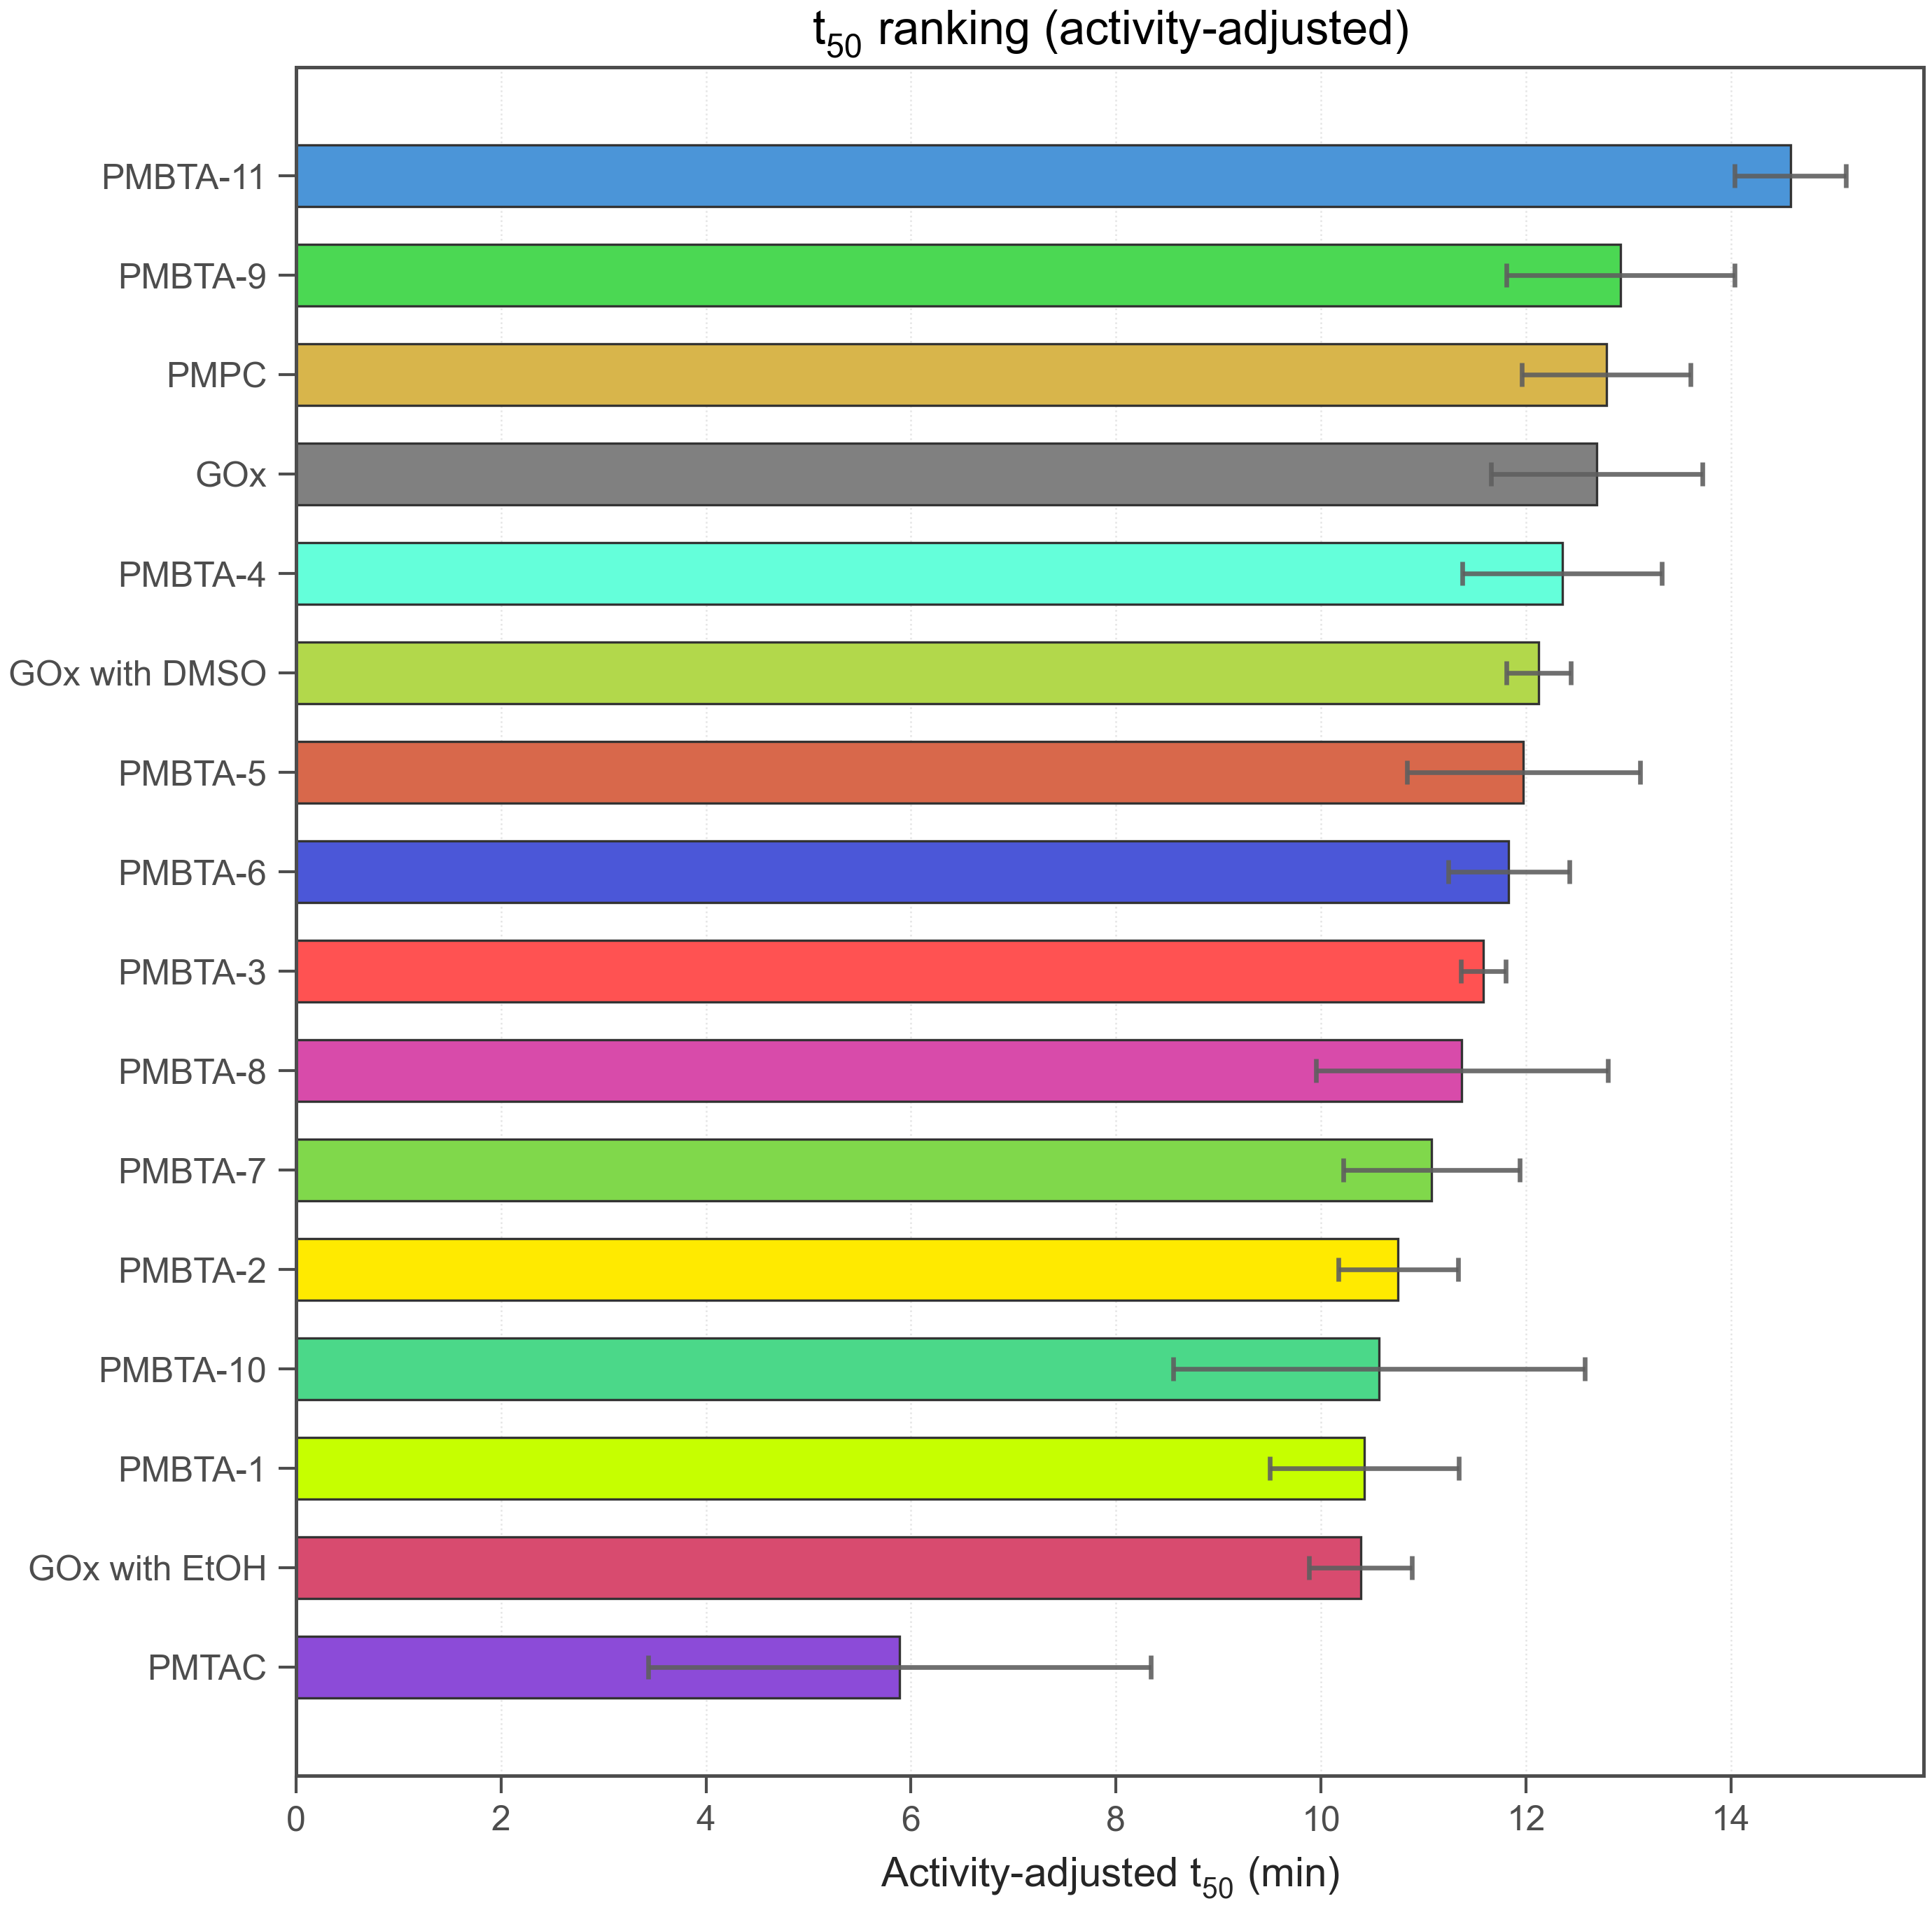

The file beside this chart, header and first rows:
run_id, polymer_id, reference_polymer_id, t50_min, t50_sem_min, t50_activity_adjusted_min, t50_activity_adjusted_sem_min, t50_censored, t50_definition, t50_target_rea_percent, rea_at_20_percent, abs_activity_at_0, gox_abs_activity_at_0_ref, gox_abs_activity_at_0, abs0_vs_gox, activity_weight, use_for_bo, rank_t50
260211-group_mean, PMBTA-11, GOX, 15.43, 0.5739, 14.58, 0.5425, 0, rea50, 50.0, 28.18, 30.53, 30.05, 32.29, 0.9453, 0.9453, True, 1
260211-group_mean, PMBTA-9, GOX, 13.41, 1.153, 12.92, 1.111, 0, rea50, 50.0, 25.19, 31.12, 30.05, 32.29, 0.9638, 0.9638, True, 2
260211-group_mean, PMPC, GOX, 12.84, 0.8285, 12.78, 0.8248, 0, rea50, 50.0, 21.39, 32.15, 30.05, 32.29, 0.9955, 0.9955, True, 3
260211-group_mean, GOx, GOX, 12.69, 1.032, 12.69, 1.032, 0, rea50, 50.0, 28.28, 32.29, 32.29, 32.29, 1.0, 1.0, True, 4
260211-group_mean, PMBTA-4, GOX, 12.35, 0.9717, 12.35, 0.9717, 0, rea50, 50.0, 23.55, 33.19, 32.29, 32.29, 1.028, 1.0, True, 5
260211-group_mean, GOx with DMSO, GOX, 12.7, 0.3293, 12.12, 0.3143, 0, rea50, 50.0, 22.71, 30.82, 32.29, 32.29, 0.9543, 0.9543, True, 6
260211-group_mean, PMBTA-5, GOX, 12.71, 1.208, 11.97, 1.137, 0, rea50, 50.0, 21.74, 30.41, 32.29, 32.29, 0.9418, 0.9418, True, 7
260211-group_mean, PMBTA-6, GOX, 11.83, 0.5901, 11.83, 0.5901, 0, rea50, 50.0, 19.43, 33.48, 30.05, 32.29, 1.037, 1.0, True, 8
260211-group_mean, PMBTA-3, GOX, 12.83, 0.2435, 11.58, 0.2199, 0, rea50, 50.0, 22.34, 29.17, 32.29, 32.29, 0.9031, 0.9031, True, 9
260211-group_mean, PMBTA-8, GOX, 11.96, 1.495, 11.38, 1.422, 0, rea50, 50.0, 17.61, 30.72, 30.05, 32.29, 0.9511, 0.9511, True, 10
260211-group_mean, PMBTA-7, GOX, 11.22, 0.8701, 11.08, 0.8591, 0, rea50, 50.0, 17.52, 31.88, 30.05, 32.29, 0.9873, 0.9873, True, 11
260211-group_mean, PMBTA-2, GOX, 11.05, 0.5995, 10.75, 0.5834, 0, rea50, 50.0, 16.94, 31.43, 32.29, 32.29, 0.9733, 0.9733, True, 12
260211-group_mean, PMBTA-10, GOX, 16.2, 3.079, 10.57, 2.008, 0, rea50, 50.0, 42.22, 21.06, 30.05, 32.29, 0.6521, 0.6521, True, 13
260211-group_mean, PMBTA-1, GOX, 10.89, 0.9633, 10.42, 0.9218, 0, rea50, 50.0, 15.32, 30.9, 32.29, 32.29, 0.9569, 0.9569, True, 14
260211-group_mean, GOx with EtOH, GOX, 11.67, 0.5633, 10.39, 0.5014, 0, rea50, 50.0, 17.01, 28.74, 32.29, 32.29, 0.89, 0.89, True, 15
260211-group_mean, PMTAC, GOX, 10.63, 4.43, 5.885, 2.453, 0, rea50, 50.0, 28.59, 17.88, 30.05, 32.29, 0.5537, 0.5537, True, 16
